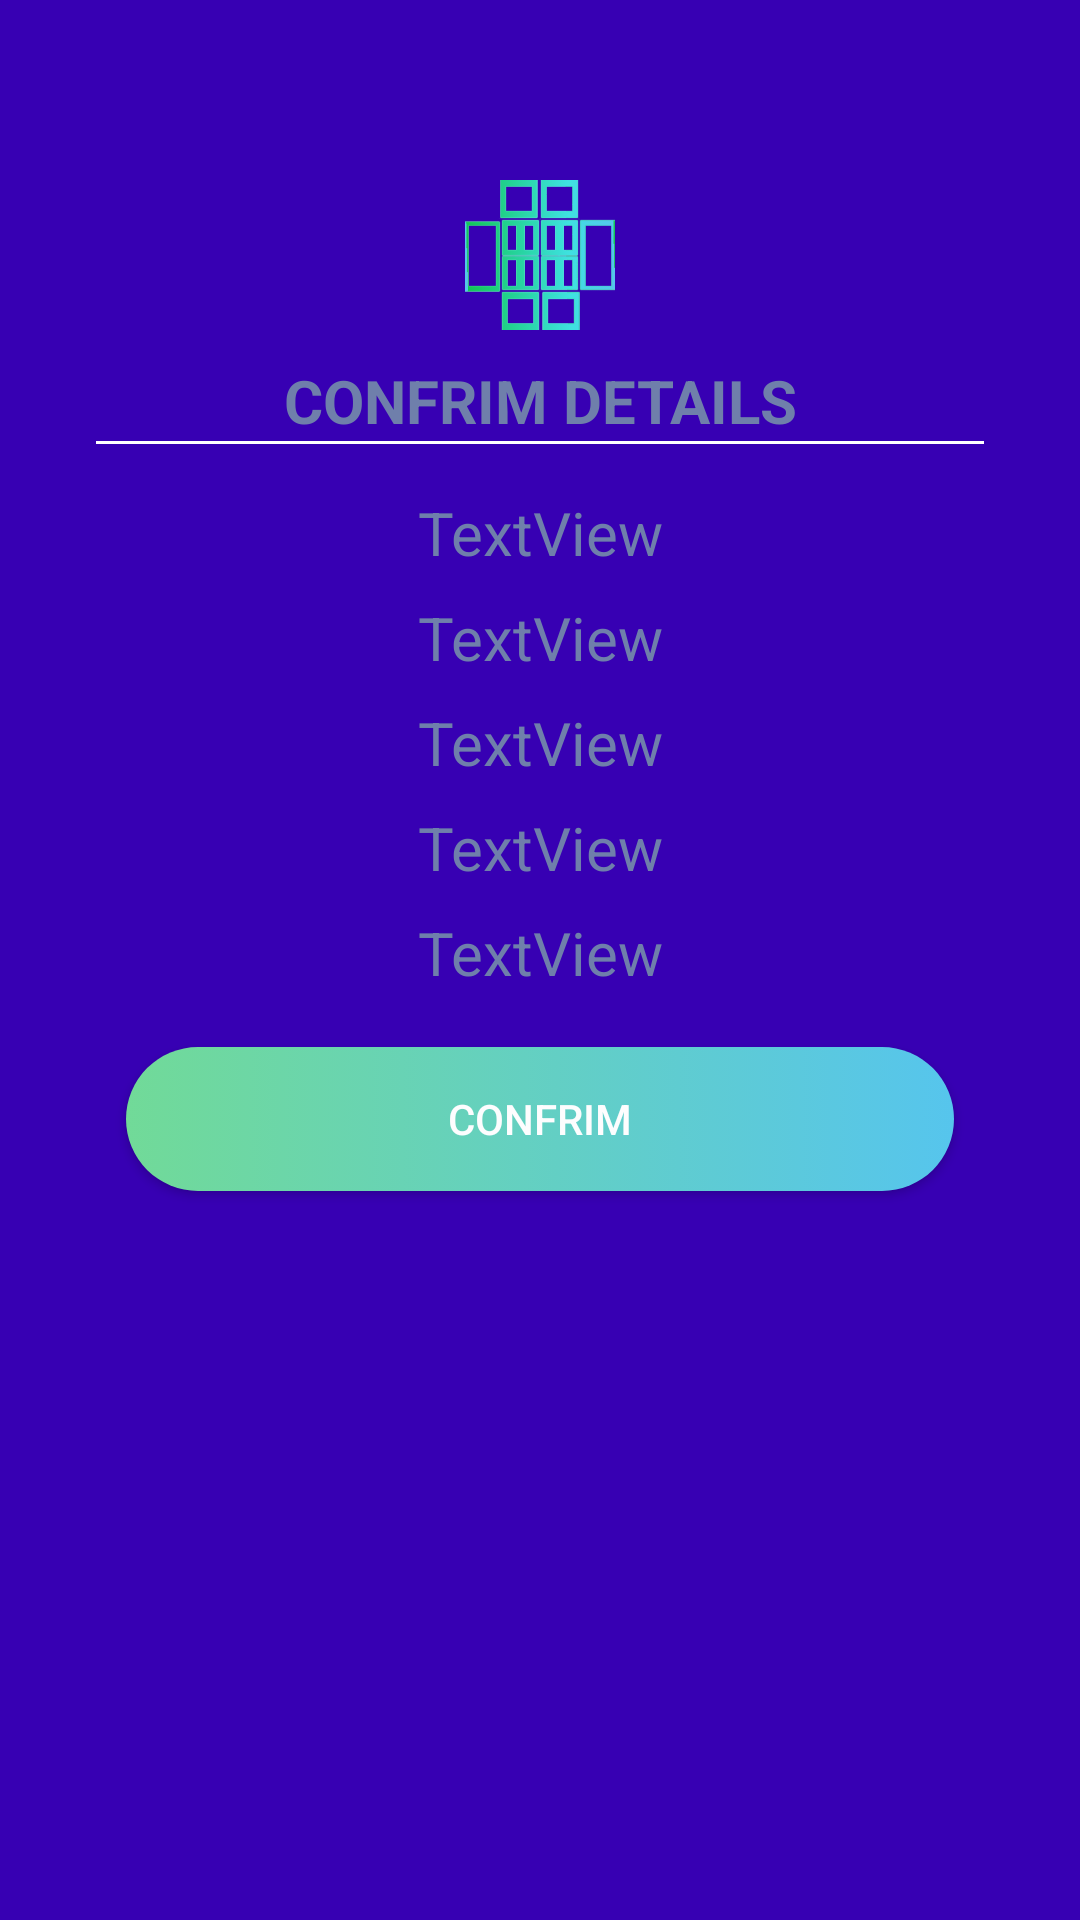

Write the Android layout XML for this screen, with the resource values it uses.
<!-- AndroidManifest.xml: application theme AppTheme -->
<!-- res/layout/activity_confrim.xml -->
<?xml version="1.0" encoding="utf-8"?>
<RelativeLayout xmlns:android="http://schemas.android.com/apk/res/android"
    xmlns:app="http://schemas.android.com/apk/res-auto"
    xmlns:tools="http://schemas.android.com/tools"
    android:layout_width="match_parent"
    android:layout_height="match_parent"
    android:background="@color/colorPrimaryDark"
    android:paddingLeft="@dimen/activity_horizontal_margin"
    android:paddingRight="@dimen/activity_horizontal_margin"
    android:paddingTop="@dimen/activity_vertical_margin"
    android:paddingBottom="@dimen/activity_vertical_margin"
    tools:context="com.example.akashsalow.project.ConfrimActivity">

    <LinearLayout
        android:layout_width="match_parent"
        android:layout_height="match_parent"
        android:orientation="vertical"
        android:weightSum="1">


        <ImageView
            android:id="@+id/imageView"
            android:layout_width="match_parent"
            android:layout_height="50dp"
            android:layout_margin="10dp"
            app:srcCompat="@drawable/salowicon" />

        <TextView
            android:id="@+id/textView"
            style="@style/textview_style"
            android:textAllCaps="true"
            android:textStyle="bold"
            android:text="Confrim Details" />
        <View
            android:layout_width="fill_parent"
            android:layout_height="1dp"
            android:background="#FFFFFF" />
        <TextView
            android:id="@+id/dName"
            style="@style/textview_style"
            android:textAllCaps="false"
            android:paddingTop="16dp"
            android:paddingBottom="8dp"
            android:text="TextView" />



        <TextView
            android:id="@+id/dphoneno"
            style="@style/textview_style"
            android:textAllCaps="false"
            android:paddingBottom="8dp"
            android:text="TextView" />

        <TextView
            android:id="@+id/dunit"
            style="@style/textview_style"
            android:textAllCaps="false"
            android:paddingBottom="8dp"
            android:text="TextView" />
        <TextView
            android:id="@+id/dtechnology"
            style="@style/textview_style"
            android:textAllCaps="false"
            android:paddingBottom="8dp"
            android:text="TextView" />
        <TextView
            android:id="@+id/ddc"
            style="@style/textview_style"
            android:textAllCaps="false"
            android:paddingBottom="8dp"
            android:text="TextView" />
        <Button
            android:id="@+id/confrim_button"
            android:layout_width="match_parent"
            android:layout_height="wrap_content"
            style="@style/button_style"
            android:text="Confrim" />
        </LinearLayout>
    </RelativeLayout>
<!-- resources referenced by this layout -->
<resources>
  <dimen name="activity_horizontal_margin">32dp</dimen>
  <dimen name="activity_vertical_margin">50dp</dimen>
  <!-- drawable salowicon: png bitmap (drawable, 16572 bytes) -->
  <style name="button_style">
          <item name="android:background">@drawable/button_backgroundstyle</item>
          <item name="android:layout_width">match_parent</item>
          <item name="android:layout_height">wrap_content</item>
          <item name="android:layout_margin">10dp</item>
          <item name="android:textColor">#FDFDFE</item>
      </style>
  <style name="textview_style">
          <item name="android:gravity">center</item>
          <item name="android:textColor">#6F7FAB</item>
          <item name="android:layout_width">match_parent</item>
          <item name="android:layout_height">wrap_content</item>
          <item name="android:textSize">20dp</item>
      </style>
  <style name="AppTheme" parent="Theme.AppCompat.Light.NoActionBar">
          
          <item name="colorPrimary">@color/colorPrimary</item>
          <item name="colorPrimaryDark">@color/colorPrimaryDark</item>
          <item name="colorAccent">@color/colorAccent</item>
      </style>
  <!-- drawable button_backgroundstyle (drawable) -->
  <?xml version="1.0" encoding="utf-8"?>
  <selector xmlns:android="http://schemas.android.com/apk/res/android">
      <item>
          <shape android:shape="rectangle">
              <corners android:radius="50dp"></corners>
              <solid android:color="#FDFDFE"></solid>
              <size android:height="35dp"></size>
              <gradient android:startColor="#71DA98" android:endColor="#56C5ED"></gradient>
  
          </shape>
      </item>
  </selector>
  <!-- not gathered from this repository: default colours our renderer supplied (Android Studio template values) -->
  <color name="colorPrimary">#FF6200EE</color>
  <color name="colorPrimaryDark">#FF3700B3</color>
  <color name="colorAccent">#FF03DAC5</color>
</resources>
